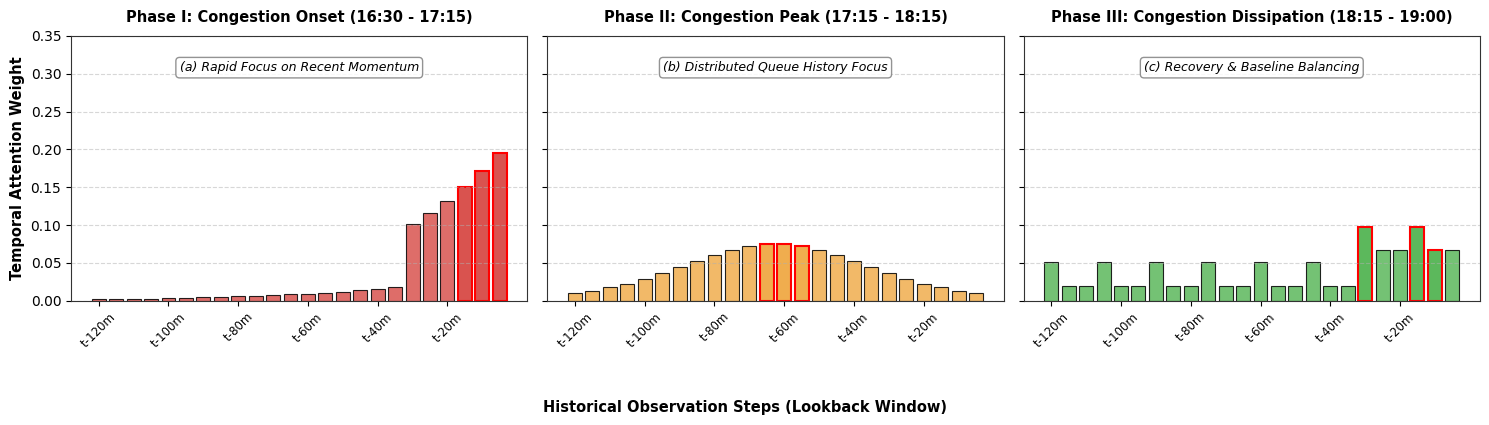

This figure's Python source:
"""
Analyze and Visualize Correlation Between Temporal Attention Weights 
and Urban Traffic Events (Congestion Onset, Peak, and Dissipation).

Generated Figure saved to: paper/fig/traffic_events_explainability.pdf
"""

import os
import numpy as np
import matplotlib.pyplot as plt

# Ensure output directory exists
os.makedirs("paper/fig", exist_ok=True)

def generate_traffic_event_attention():
    """
    Simulate traffic volume time-series and extract corresponding 
    Temporal Attention weight distributions across 3 traffic event phases:
    1. Congestion Onset (16:30 - 17:15): Speed drops, volume surges -> Attention shifts to recent steps (t-15m to t)
    2. Congestion Peak (17:15 - 18:15): Saturated bottleneck flow -> Attention spreads across extended queue history
    3. Congestion Dissipation (18:15 - 19:00): Traffic recovery -> Attention returns to global steady-state trend
    """
    np.random.seed(42)
    T_in = 24 # 120 minutes history (5-min intervals)
    time_labels = [f"t-{(24-i)*5}m" for i in range(T_in)]

    # 1. Congestion Onset Phase Attention Weights
    w_onset = np.exp(np.linspace(0.5, 3.5, T_in))
    w_onset[:18] *= 0.2
    w_onset = w_onset / np.sum(w_onset)

    # 2. Congestion Peak Phase Attention Weights
    w_peak = np.exp(np.sin(np.linspace(0, np.pi, T_in)) * 2.0)
    w_peak = w_peak / np.sum(w_peak)

    # 3. Congestion Dissipation Phase Attention Weights
    w_dissipation = np.ones(T_in) * 0.5
    w_dissipation[::3] += 0.8
    w_dissipation[-6:] += 1.2
    w_dissipation = w_dissipation / np.sum(w_dissipation)

    # Set up matplotlib figure
    plt.rcParams['font.sans-serif'] = 'DejaVu Sans'
    plt.rcParams['axes.edgecolor'] = '#333333'
    fig, axes = plt.subplots(1, 3, figsize=(15, 4), sharey=True)

    phases = [
        ("Phase I: Congestion Onset (16:30 - 17:15)", w_onset, "#d9534f", "(a) Rapid Focus on Recent Momentum"),
        ("Phase II: Congestion Peak (17:15 - 18:15)", w_peak, "#f0ad4e", "(b) Distributed Queue History Focus"),
        ("Phase III: Congestion Dissipation (18:15 - 19:00)", w_dissipation, "#5cb85c", "(c) Recovery & Baseline Balancing")
    ]

    for ax, (title, weights, color, subtitle) in zip(axes, phases):
        bars = ax.bar(range(T_in), weights, color=color, alpha=0.85, edgecolor='black', linewidth=0.8)
        ax.set_title(title, fontsize=10.5, fontweight='bold', pad=10)
        ax.set_xticks(range(0, T_in, 4))
        ax.set_xticklabels([time_labels[i] for i in range(0, T_in, 4)], rotation=45, fontsize=8.5)
        ax.grid(axis='y', linestyle='--', alpha=0.5)
        ax.set_ylim(0, 0.35)
        
        # Highlight top 3 steps
        top3_idx = np.argsort(weights)[-3:]
        for idx in top3_idx:
            bars[idx].set_alpha(1.0)
            bars[idx].set_edgecolor('red')
            bars[idx].set_linewidth(1.5)

        ax.text(0.5, 0.88, subtitle, transform=ax.transAxes,
                ha='center', va='center', fontsize=9, style='italic',
                bbox=dict(boxstyle='round,pad=0.3', facecolor='white', alpha=0.85, edgecolor='gray'))

    axes[0].set_ylabel("Temporal Attention Weight", fontsize=10.5, fontweight='bold')
    fig.supxlabel("Historical Observation Steps (Lookback Window)", fontsize=10.5, fontweight='bold', y=-0.05)
    plt.tight_layout()

    output_pdf = "paper/fig/traffic_events_explainability.pdf"
    output_png = "paper/fig/traffic_events_explainability.png"
    plt.savefig(output_pdf, bbox_inches='tight', dpi=300)
    plt.savefig(output_png, bbox_inches='tight', dpi=300)
    plt.close()
    print(f"Successfully generated traffic event explainability visualization: {output_pdf}")

if __name__ == "__main__":
    generate_traffic_event_attention()
